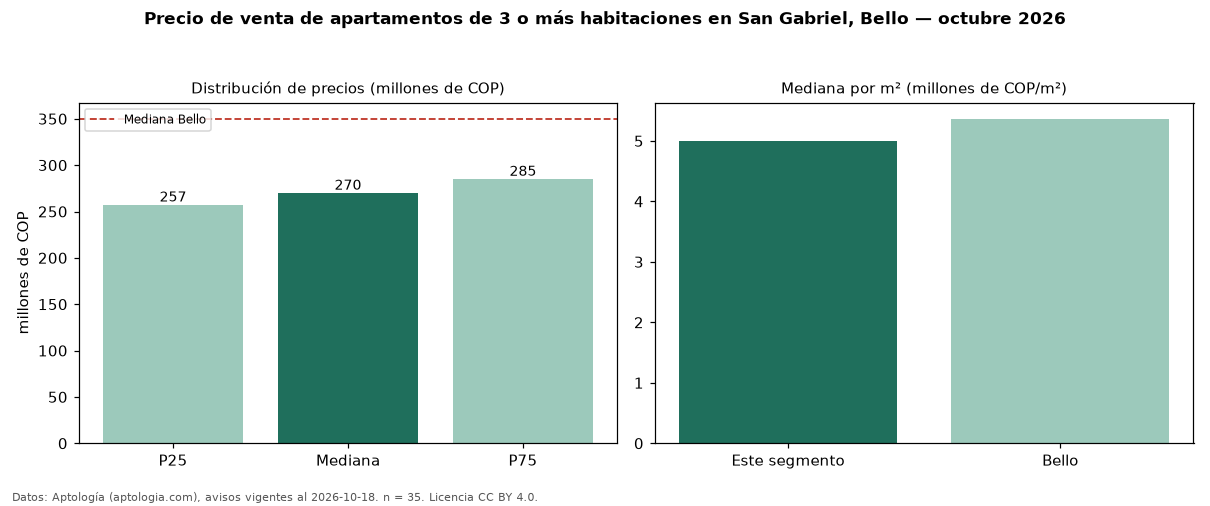

The table this chart was drawn from, first rows:
seccion, metrica, valor, moneda, n
precio, p25, 257250000, COP, 35
precio, mediana, 270000000, COP, 35
precio, p75, 285000000, COP, 35
precio, minimo, 205000000, COP, 35
precio, maximo, 338000000, COP, 35
m2, mediana_precio_m2, 5000000, COP, 35
m2, area_mediana_m2, 54.0, m2, 35
admin, mediana_admin_mes, 190000, COP, 25
banos, mediana_banos, 2.0, , 
estrato, estrato_mas_frecuente, 3, , 34
habitaciones, 3+, 270000000, COP, 35
ciudad, mediana_ciudad_referencia, 350000000, COP, 
ciudad, mediana_m2_ciudad, 5365854, COP, 
fuente, fecha_datos, 2026-10-18, , 
fuente, atribucion, https://www.aptologia.com/venta/bello/sa…, , 
fuente, licencia, CC BY 4.0, , 
